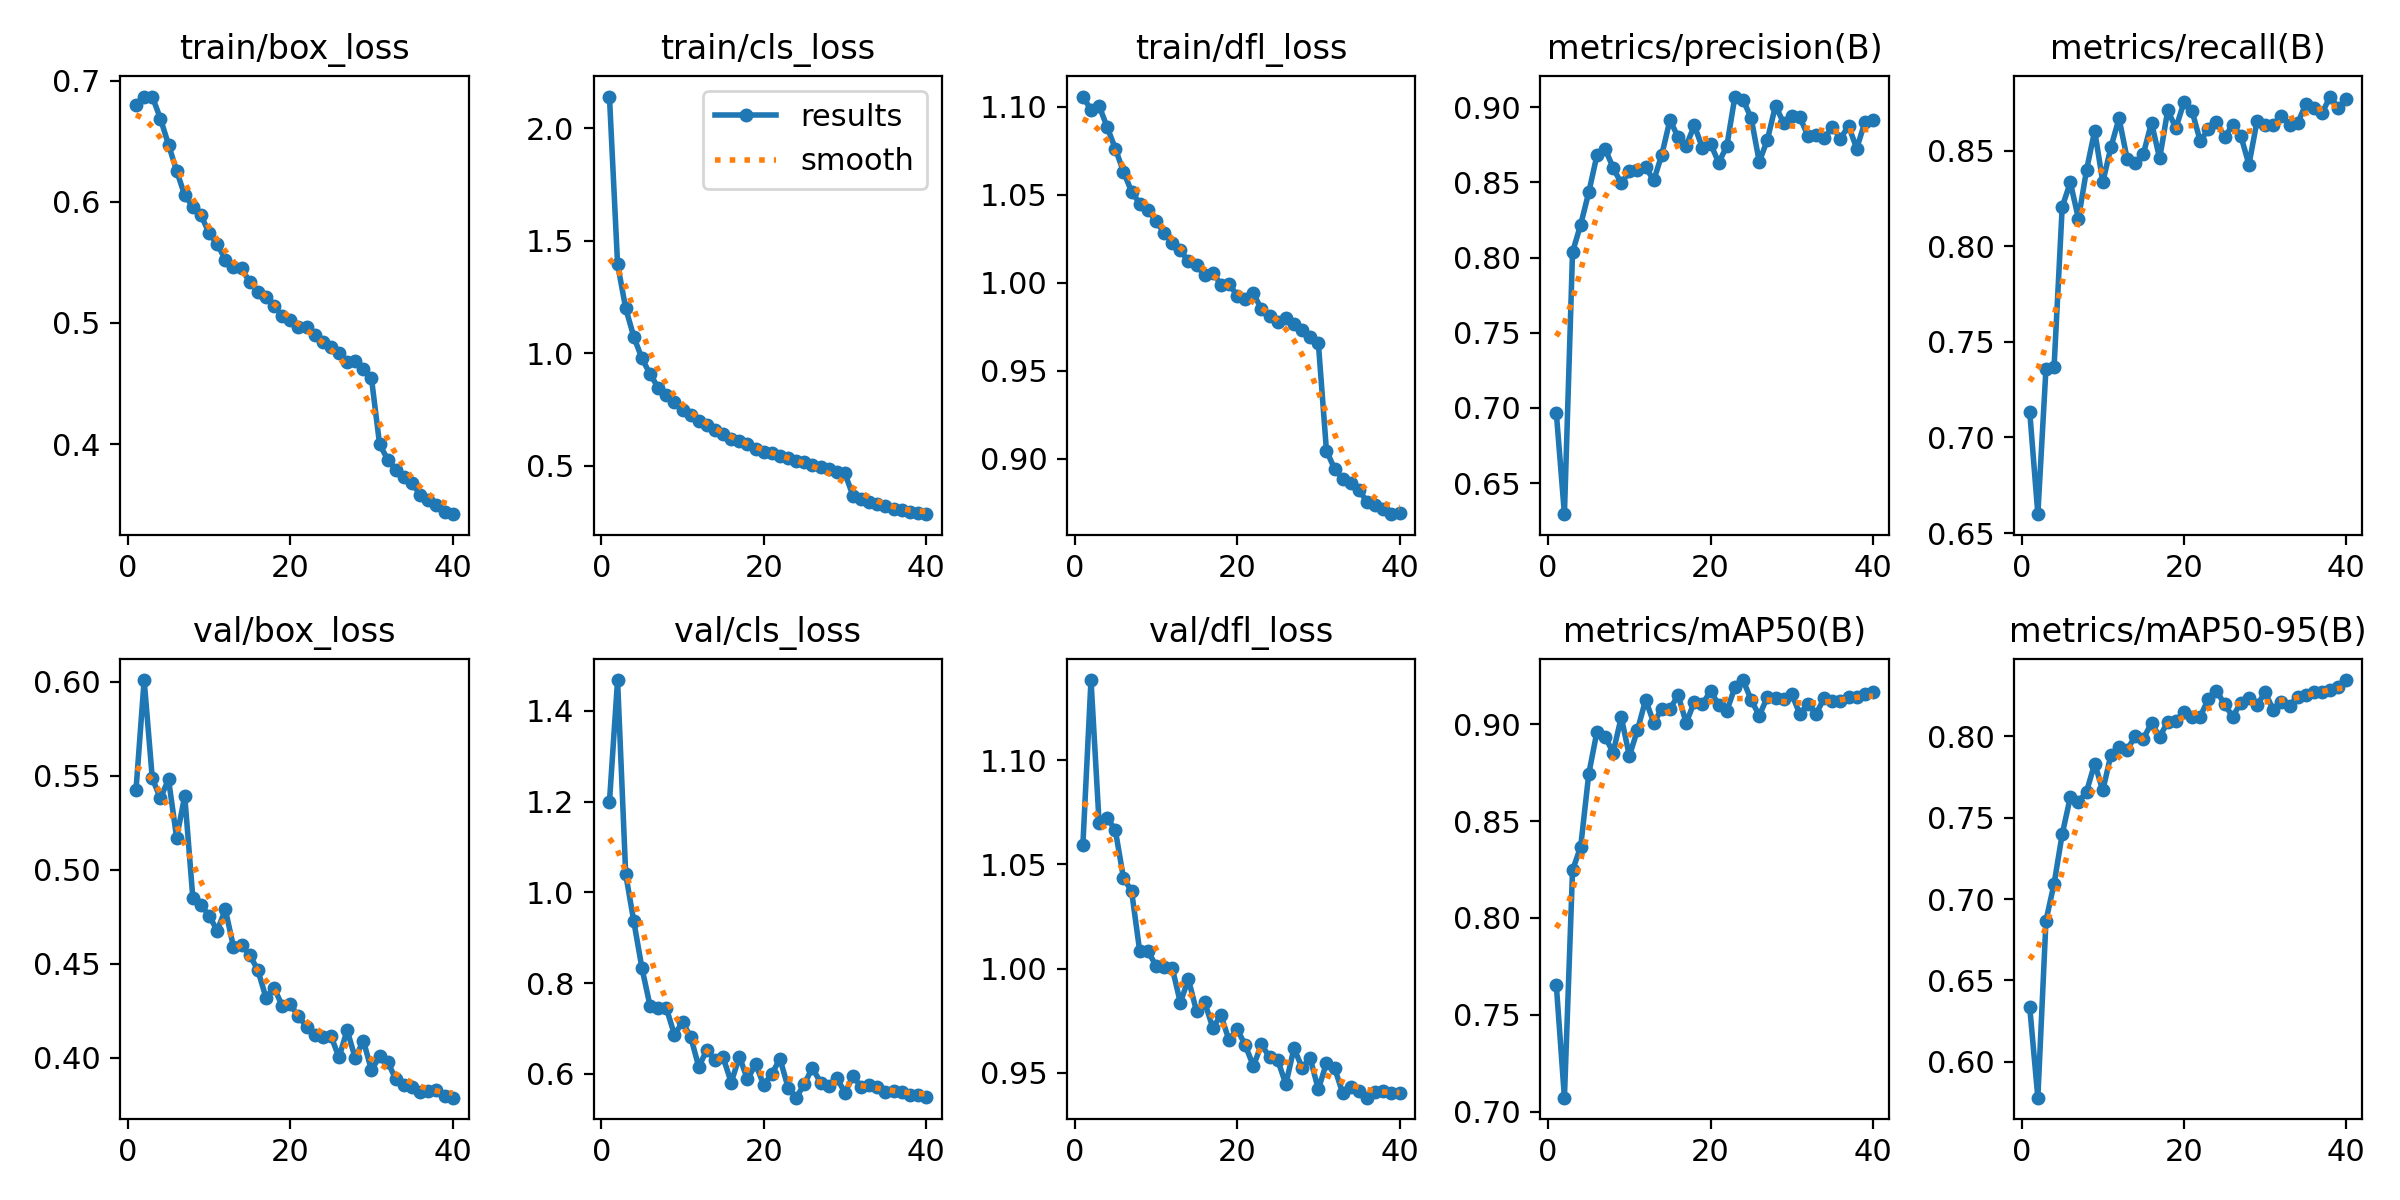

Data behind this chart, as committed beside it:
epoch, time, train/box_loss, train/cls_loss, train/dfl_loss, metrics/precision(B), metrics/recall(B), metrics/mAP50(B), metrics/mAP50-95(B), val/box_loss, val/cls_loss, val/dfl_loss, lr/pg0, lr/pg1, lr/pg2
1, 237, 0.6802, 2.142, 1.106, 0.6969, 0.7134, 0.7654, 0.6335, 0.5425, 1.199, 1.059, 0.0002221, 0.0002221, 0.0002221
2, 463.1, 0.6867, 1.397, 1.098, 0.6294, 0.6599, 0.7072, 0.5778, 0.6008, 1.468, 1.138, 0.0004334, 0.0004334, 0.0004334
3, 683.1, 0.687, 1.2, 1.1, 0.8036, 0.736, 0.8247, 0.6867, 0.5486, 1.04, 1.07, 0.0006337, 0.0006337, 0.0006337
4, 903.3, 0.6688, 1.073, 1.088, 0.8218, 0.7369, 0.8367, 0.7095, 0.5378, 0.9362, 1.072, 0.0006175, 0.0006175, 0.0006175
5, 1123, 0.6473, 0.9771, 1.076, 0.8434, 0.8206, 0.8745, 0.7399, 0.5481, 0.8334, 1.066, 0.000601, 0.000601, 0.000601
6, 1345, 0.6256, 0.908, 1.063, 0.8679, 0.8334, 0.8961, 0.7627, 0.517, 0.75, 1.043, 0.0005845, 0.0005845, 0.0005845
7, 1565, 0.6054, 0.8469, 1.052, 0.8723, 0.8144, 0.8937, 0.7596, 0.5391, 0.7449, 1.037, 0.000568, 0.000568, 0.000568
8, 1788, 0.596, 0.8164, 1.045, 0.8598, 0.8399, 0.8854, 0.7661, 0.4848, 0.7453, 1.008, 0.0005514, 0.0005514, 0.0005514
9, 2008, 0.5891, 0.7825, 1.041, 0.8493, 0.8604, 0.9038, 0.7833, 0.4812, 0.6867, 1.008, 0.0005349, 0.0005349, 0.0005349
10, 2229, 0.574, 0.7495, 1.035, 0.8573, 0.8335, 0.8837, 0.7668, 0.4755, 0.7137, 1.001, 0.0005184, 0.0005184, 0.0005184
11, 2448, 0.5651, 0.7264, 1.028, 0.8584, 0.8518, 0.8972, 0.7887, 0.4675, 0.6821, 1.001, 0.0005019, 0.0005019, 0.0005019
12, 2669, 0.5523, 0.6982, 1.022, 0.8602, 0.8669, 0.9127, 0.7934, 0.4788, 0.6157, 1, 0.0004854, 0.0004854, 0.0004854
13, 2891, 0.5466, 0.6796, 1.018, 0.8513, 0.8457, 0.9009, 0.792, 0.4589, 0.653, 0.9837, 0.0004689, 0.0004689, 0.0004689
14, 3120, 0.545, 0.6586, 1.012, 0.8685, 0.8435, 0.9079, 0.8001, 0.4597, 0.6299, 0.9949, 0.0004524, 0.0004524, 0.0004524
15, 3341, 0.5338, 0.6402, 1.01, 0.8915, 0.8484, 0.9079, 0.7987, 0.4545, 0.6365, 0.9795, 0.0004359, 0.0004359, 0.0004359
16, 3562, 0.5259, 0.6208, 1.004, 0.88, 0.8646, 0.9152, 0.8082, 0.4466, 0.5811, 0.9839, 0.0004194, 0.0004194, 0.0004194
17, 3794, 0.5211, 0.6099, 1.006, 0.8743, 0.8459, 0.9008, 0.7998, 0.4319, 0.6383, 0.9716, 0.0004029, 0.0004029, 0.0004029
18, 4020, 0.5137, 0.5943, 0.9988, 0.8878, 0.8711, 0.9117, 0.8089, 0.4371, 0.588, 0.9776, 0.0003864, 0.0003864, 0.0003864
19, 4248, 0.5059, 0.5754, 0.9994, 0.8729, 0.8618, 0.9105, 0.8097, 0.4276, 0.6214, 0.9657, 0.0003699, 0.0003699, 0.0003699
20, 4472, 0.5027, 0.5628, 0.9925, 0.8758, 0.8753, 0.9173, 0.8151, 0.4283, 0.5762, 0.971, 0.0003533, 0.0003533, 0.0003533
21, 4695, 0.4966, 0.5576, 0.9908, 0.863, 0.8706, 0.9102, 0.8121, 0.4219, 0.5997, 0.9632, 0.0003368, 0.0003368, 0.0003368
22, 4917, 0.4965, 0.5452, 0.9938, 0.8741, 0.855, 0.907, 0.8122, 0.4164, 0.6337, 0.9532, 0.0003203, 0.0003203, 0.0003203
23, 5140, 0.4898, 0.5328, 0.9848, 0.9071, 0.8612, 0.9192, 0.8233, 0.4122, 0.57, 0.9636, 0.0003038, 0.0003038, 0.0003038
24, 5361, 0.4842, 0.5208, 0.9809, 0.9048, 0.865, 0.9229, 0.8283, 0.4108, 0.5477, 0.9573, 0.0002873, 0.0002873, 0.0002873
25, 5582, 0.4799, 0.5146, 0.9774, 0.8928, 0.8571, 0.9127, 0.8197, 0.4115, 0.5776, 0.9561, 0.0002708, 0.0002708, 0.0002708
26, 5805, 0.4752, 0.5026, 0.9797, 0.8636, 0.8635, 0.9046, 0.8123, 0.4001, 0.6137, 0.9445, 0.0002543, 0.0002543, 0.0002543
27, 6026, 0.4678, 0.4924, 0.9766, 0.8784, 0.8578, 0.9142, 0.8207, 0.4146, 0.5807, 0.9618, 0.0002378, 0.0002378, 0.0002378
28, 6250, 0.4688, 0.4835, 0.9728, 0.901, 0.8427, 0.9134, 0.8234, 0.3997, 0.5736, 0.9525, 0.0002213, 0.0002213, 0.0002213
29, 6472, 0.4619, 0.4733, 0.9693, 0.8894, 0.8656, 0.9133, 0.8194, 0.409, 0.5911, 0.9569, 0.0002048, 0.0002048, 0.0002048
30, 6692, 0.4541, 0.466, 0.9658, 0.8944, 0.8635, 0.9156, 0.8271, 0.3932, 0.5589, 0.942, 0.0001883, 0.0001883, 0.0001883
31, 6904, 0.3996, 0.3656, 0.9045, 0.8932, 0.8633, 0.9053, 0.8163, 0.4008, 0.5947, 0.9547, 0.0001718, 0.0001718, 0.0001718
32, 7112, 0.3872, 0.3508, 0.8941, 0.8809, 0.8683, 0.9106, 0.8212, 0.3977, 0.572, 0.9524, 0.0001552, 0.0001552, 0.0001552
33, 7325, 0.3789, 0.3379, 0.8883, 0.8816, 0.8634, 0.9055, 0.8191, 0.3883, 0.5752, 0.9402, 0.0001387, 0.0001387, 0.0001387
34, 7537, 0.3731, 0.3292, 0.8863, 0.8793, 0.8643, 0.9136, 0.8243, 0.3854, 0.5713, 0.9432, 0.0001222, 0.0001222, 0.0001222
35, 7748, 0.3679, 0.3191, 0.8823, 0.8868, 0.8743, 0.912, 0.8258, 0.3841, 0.5606, 0.9414, 0.0001057, 0.0001057, 0.0001057
36, 7957, 0.358, 0.3071, 0.8753, 0.8791, 0.8722, 0.9121, 0.8275, 0.3818, 0.5617, 0.9381, 8.92113e-05, 8.92113e-05, 8.92113e-05
37, 8168, 0.3538, 0.302, 0.8737, 0.8876, 0.8696, 0.9139, 0.8272, 0.3824, 0.561, 0.9408, 7.2703e-05, 7.2703e-05, 7.2703e-05
38, 8377, 0.3496, 0.2949, 0.8714, 0.8725, 0.8783, 0.914, 0.8289, 0.3829, 0.5545, 0.9412, 5.61947e-05, 5.61947e-05, 5.61947e-05
39, 8582, 0.3437, 0.2881, 0.8684, 0.89, 0.8723, 0.9157, 0.8303, 0.3796, 0.5544, 0.9402, 3.96865e-05, 3.96865e-05, 3.96865e-05
40, 8788, 0.3421, 0.2843, 0.869, 0.8917, 0.877, 0.9167, 0.8347, 0.3786, 0.55, 0.9401, 2.31783e-05, 2.31783e-05, 2.31783e-05
